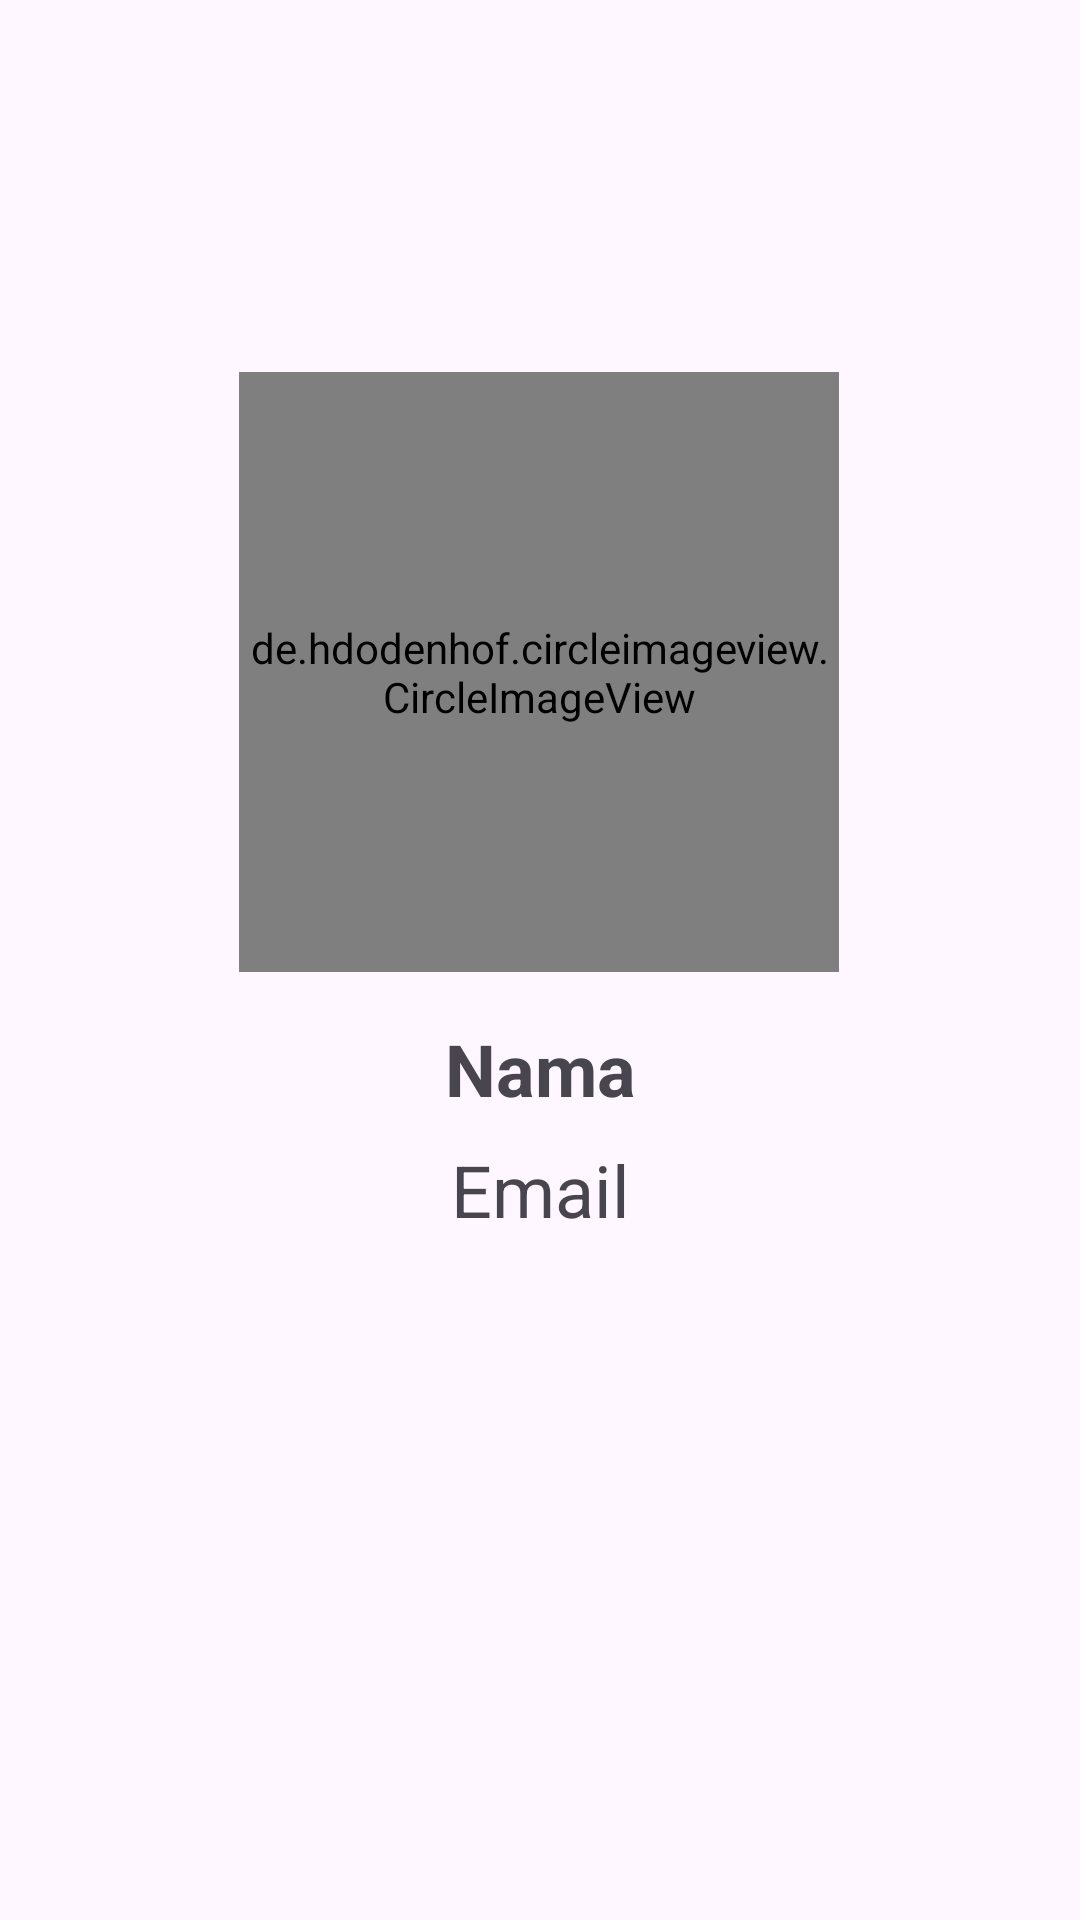

Here is an Android app screen rendered from its layout file. Give the layout XML and the strings, colors and styles it references.
<!-- AndroidManifest.xml: application theme Theme.AnggotaASEAN -->
<!-- res/layout/activity_about.xml -->
<?xml version="1.0" encoding="utf-8"?>
<androidx.constraintlayout.widget.ConstraintLayout xmlns:android="http://schemas.android.com/apk/res/android"
    xmlns:app="http://schemas.android.com/apk/res-auto"
    xmlns:tools="http://schemas.android.com/tools"
    android:layout_width="match_parent"
    android:layout_height="match_parent"
    tools:context=".About">

    <de.hdodenhof.circleimageview.CircleImageView
        android:id="@+id/profile_image"
        android:layout_width="200dp"
        android:layout_height="200dp"
        tools:src="@tools:sample/avatars"
        android:scaleType="centerCrop"
        app:civ_border_color="#FF000000"
        app:civ_border_width="2dp"
        app:layout_constraintBottom_toBottomOf="parent"
        app:layout_constraintEnd_toEndOf="parent"
        app:layout_constraintHorizontal_bias="0.497"
        app:layout_constraintStart_toStartOf="parent"
        app:layout_constraintTop_toTopOf="parent"
        app:layout_constraintVertical_bias="0.282" />

    <TextView
        android:id="@+id/myName"
        android:layout_width="match_parent"
        android:layout_height="wrap_content"
        android:layout_marginStart="8dp"
        android:layout_marginTop="16dp"
        android:layout_marginEnd="8dp"
        android:gravity="center"
        android:text="@string/Nama"
        android:textSize="24sp"
        android:textStyle="bold"
        app:layout_constraintEnd_toEndOf="parent"
        app:layout_constraintStart_toStartOf="parent"
        app:layout_constraintTop_toBottomOf="@id/profile_image" />

    <TextView
        android:id="@+id/email"
        android:layout_width="match_parent"
        android:layout_height="wrap_content"
        android:layout_marginStart="8dp"
        android:layout_marginTop="8dp"
        android:layout_marginEnd="8dp"
        android:text="@string/email"
        android:textSize="24sp"
        android:gravity="center"
        app:layout_constraintEnd_toEndOf="parent"
        app:layout_constraintStart_toStartOf="parent"
        app:layout_constraintTop_toBottomOf="@id/myName" />

</androidx.constraintlayout.widget.ConstraintLayout>
<!-- resources referenced by this layout -->
<resources>
  <string name="Nama">Nama</string>
  <string name="email">Email</string>
  <style name="Theme.AnggotaASEAN" parent="Base.Theme.AnggotaASEAN" />
  <style name="Base.Theme.AnggotaASEAN" parent="Theme.Material3.DayNight">
          
          
      </style>
</resources>
